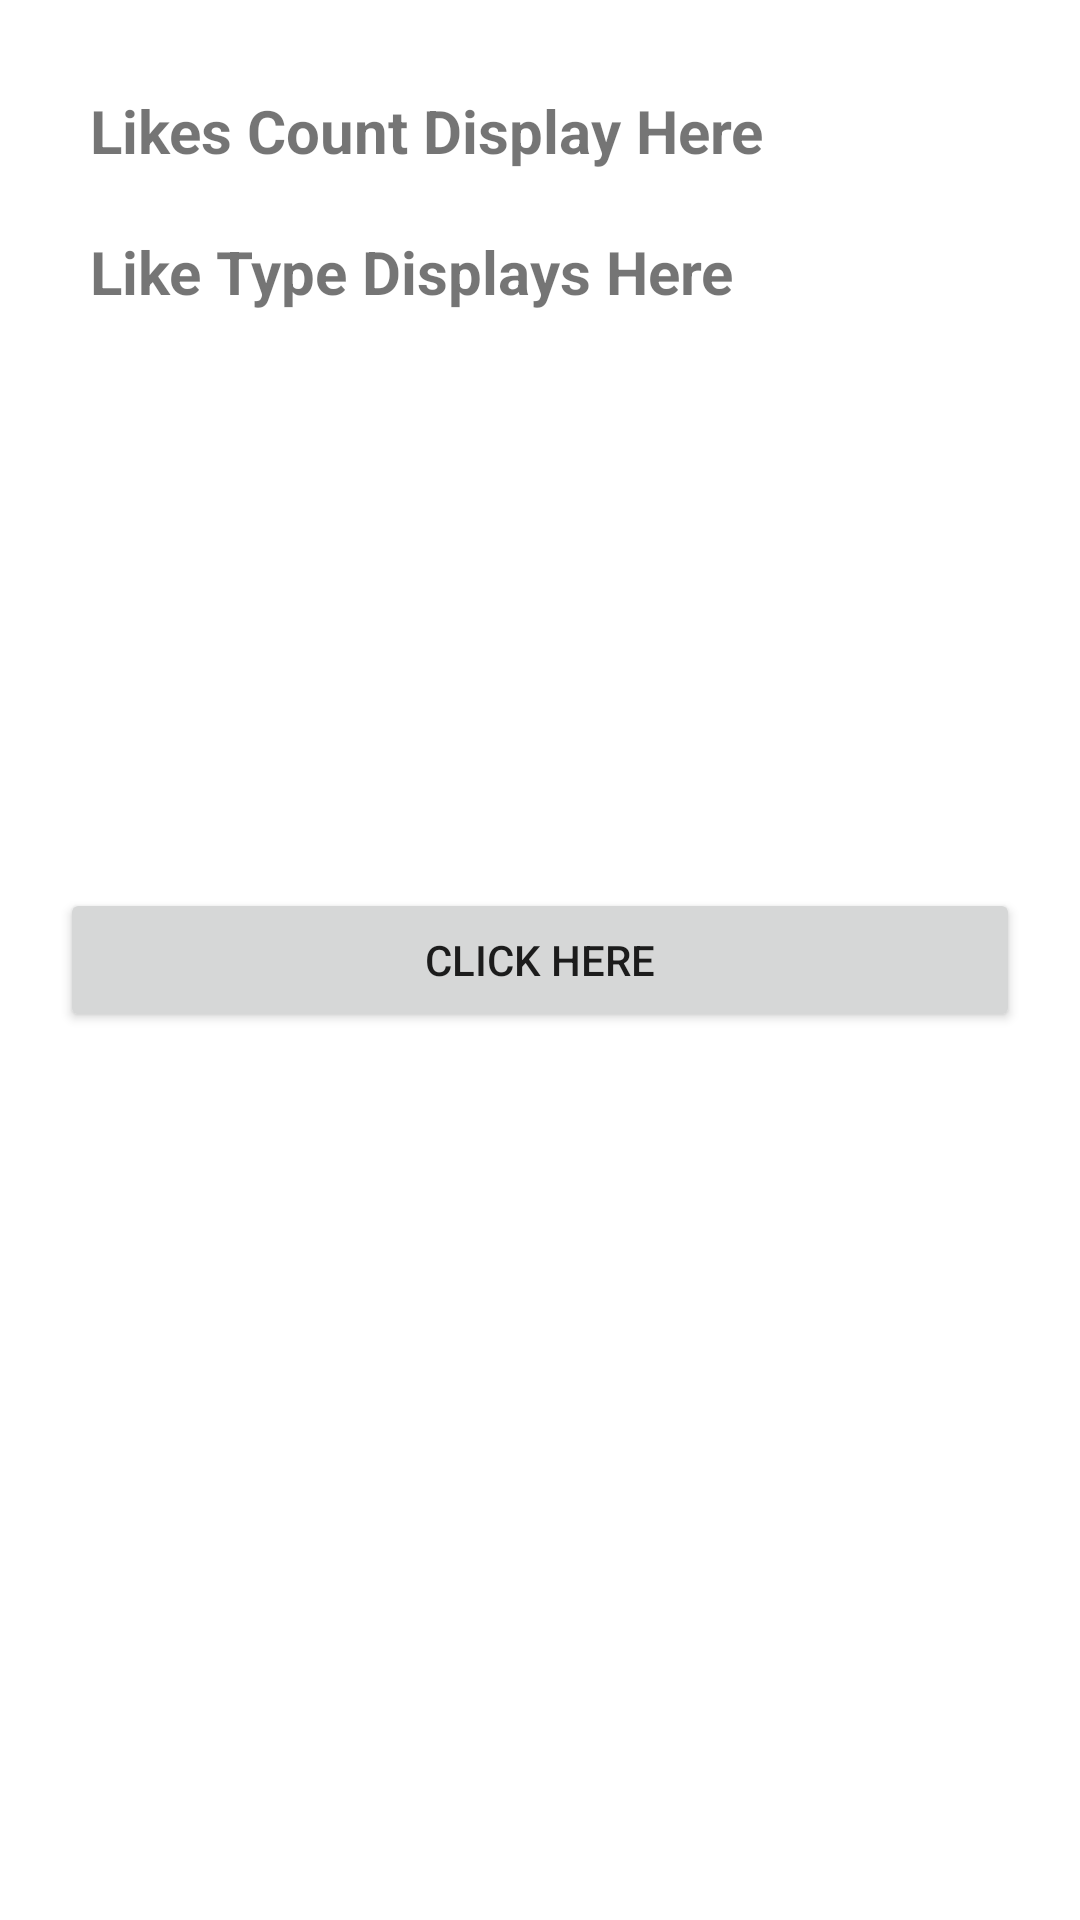

Layout XML and referenced resources for this Android screen:
<!-- AndroidManifest.xml: application theme Theme.Firsttaskinjava -->
<!-- res/layout/activity_main.xml -->
<?xml version="1.0" encoding="utf-8"?>
<RelativeLayout xmlns:android="http://schemas.android.com/apk/res/android"
    xmlns:app="http://schemas.android.com/apk/res-auto"
    xmlns:tools="http://schemas.android.com/tools"
    android:layout_width="match_parent"
    android:layout_height="match_parent"
    tools:context=".MainActivity">

    <Button
        android:layout_width="match_parent"
        android:layout_height="wrap_content"
        android:text="Click Here"
        android:layout_margin="20dp"
        android:layout_centerInParent="true"
        android:id="@+id/btn">

    </Button>

    <LinearLayout
        android:layout_width="match_parent"
        android:layout_height="wrap_content"
        android:padding="20dp"
        android:orientation="vertical">
        <TextView
            android:layout_width="match_parent"
            android:layout_height="wrap_content"
            android:text="Likes Count Display Here"
            android:padding="10dp"
            android:textSize="20sp"
            android:textStyle="bold"
            android:id="@+id/likecount">

        </TextView>

        <TextView
            android:layout_width="match_parent"
            android:layout_height="wrap_content"
            android:text="Like Type Displays Here"
            android:padding="10dp"
            android:textSize="20sp"
            android:textStyle="bold"
            android:id="@+id/liketype"
            >

        </TextView>
    </LinearLayout>

</RelativeLayout>
<!-- resources referenced by this layout -->
<resources>
  <style name="Theme.Firsttaskinjava" parent="Theme.MaterialComponents.DayNight.DarkActionBar">
          
          <item name="colorPrimary">@color/purple_500</item>
          <item name="colorPrimaryVariant">@color/purple_700</item>
          <item name="colorOnPrimary">@color/white</item>
          
          <item name="colorSecondary">@color/teal_200</item>
          <item name="colorSecondaryVariant">@color/teal_700</item>
          <item name="colorOnSecondary">@color/black</item>
          
          <item name="android:statusBarColor" tools:targetApi="l">?attr/colorPrimaryVariant</item>
          
      </style>
  <!-- not gathered from this repository: default colours our renderer supplied (Android Studio template values) -->
  <color name="purple_500">#FF6200EE</color>
  <color name="purple_700">#FF3700B3</color>
  <color name="teal_200">#FF03DAC5</color>
  <color name="teal_700">#FF018786</color>
  <color name="black">#FF000000</color>
  <color name="white">#FFFFFFFF</color>
</resources>
